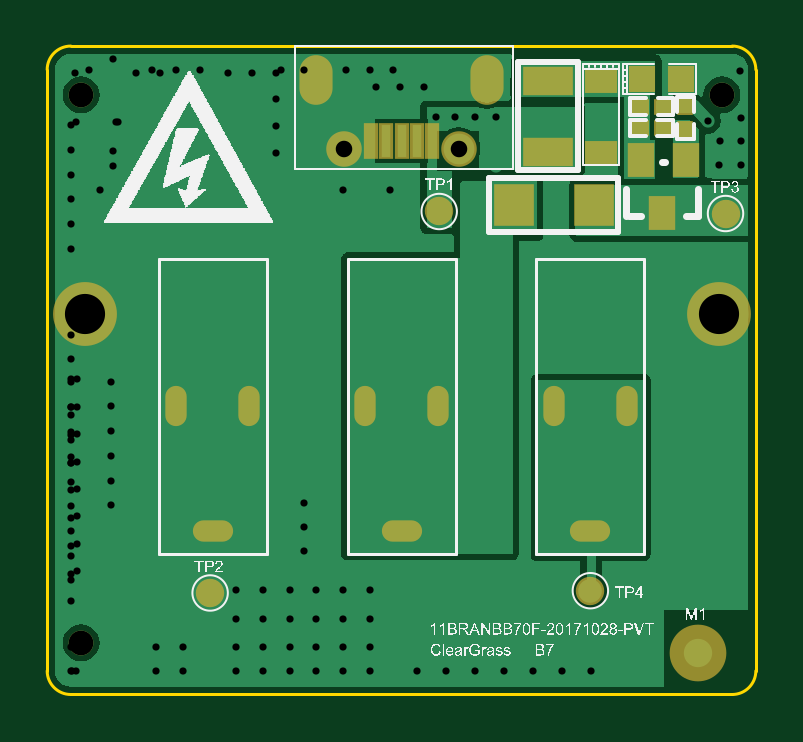
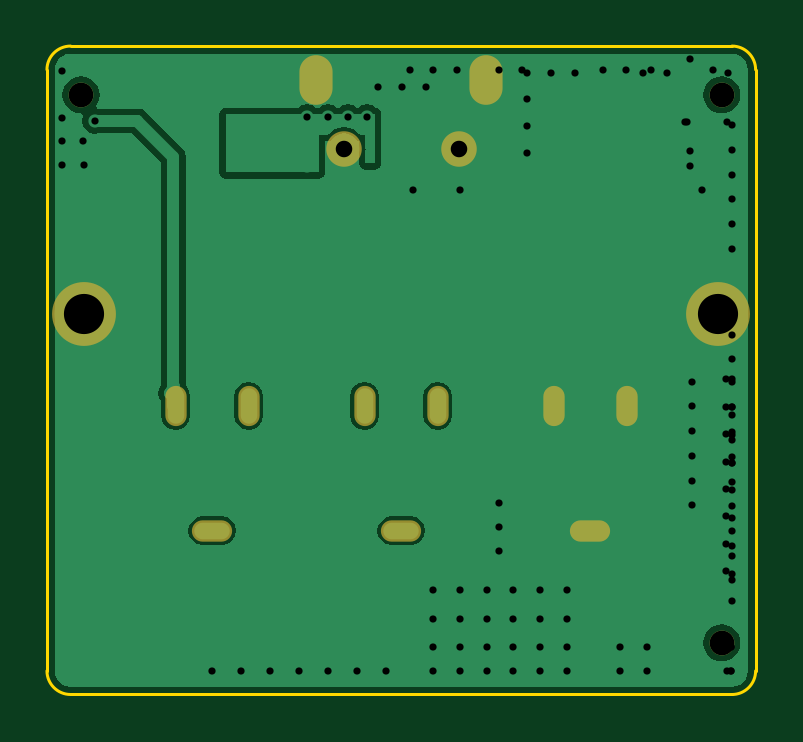
Circuit board: 9 layer files. Board 30.0 x 27.4 mm.
- drill: base_power_assy PCB_20171028-RoundHoles.TXT (1630 bytes)
- drill: base_power_assy PCB_20171028-SlotHoles.TXT (595 bytes)
- bottom_copper: base_power_assy PCB_20171028.GBL (10127 bytes)
- bottom_mask: base_power_assy PCB_20171028.GBS (564 bytes)
- outline: base_power_assy PCB_20171028.GKO (390 bytes)
- top_copper: base_power_assy PCB_20171028.GTL (14162 bytes)
- top_silk: base_power_assy PCB_20171028.GTO (140885 bytes)
- paste: base_power_assy PCB_20171028.GTP (936 bytes)
- top_mask: base_power_assy PCB_20171028.GTS (1480 bytes)

=== drill: base_power_assy PCB_20171028-RoundHoles.TXT ===
M48
;Layer_Color=9474304
;FILE_FORMAT=2:5
INCH,LZ
;TYPE=PLATED
T1F00S00C0.01200
T4F00S00C0.02756
T5F00S00C0.06693
;TYPE=NON_PLATED
T6F00S00C0.04134
%
T01
X00095Y-0103284
Y-0099325
X0014194
Y-0103284
X0018647
Y-0099325
X00231
Y-0103284
X0027553
Y-0099291
X0032005
Y-0103284
X0036458
Y-0099291
X0040911
Y-0103284
X0045412
Y-0099291
X0049817
Y-0103284
X0057735
X0062559
X0067382
X0072206
X0077029
X0081853
X0086676
X00915
X01033Y-0086683
Y-0082126
Y-0077569
Y-0073012
Y-0068455
Y-0063898
Y-0059341
Y-0054783
X011Y-0054783
Y-0059408
Y-0064034
Y-0068659
Y-0073283
Y-0077908
Y-0082534
Y-0087159
Y-0091783
X0049817Y-0089935
X0045412
X0040911
X0036458
X0032005
X0027553
Y-0094652
X0032005
X0036458
X0040911
X0045412
X0049817
X0038871Y-0083447
Y-0079448
Y-0075447
X0039Y-0068783
Y-0064784
Y-0060783
Y-0051284
Y-0047284
Y-0043284
X0038875Y-003133
X0034964
X003109
X0021516
X0017594
X0013581
X00015Y-0032983
Y-0028863
Y-0024744
Y-0020624
Y-0016503
Y-0012383
X000688Y-0003715
X0010893
X0014815
X0026231Y-0003666
X0030244
X0034175
Y-0008046
Y-0012507
Y-0017104
X0045285Y-0023258
X004924
X0053196
X0053711Y-003133
X0049831
X0045813
X0050929Y-0006007
X0054929
X0058929
X0060831Y-0011001
X0064031
X0067331
X0070851
X007082Y-001425
Y-0016717
Y-0019184
X007478Y-0011784
X007874
X00827
X0106198Y-0011667
X0108133Y-0015057
X0111665
Y-0011137
Y-0018978
X0108013
X0111585Y-0003368
X0006718Y-0055163
Y-0059282
Y-0063402
Y-0067523
Y-0071643
Y-0075762
X00015Y-0075908
Y-0080033
Y-0084158
Y-0088283
Y-0071784
Y-0067659
Y-0063534
Y-0059408
Y-0055283
T04
X0045571Y-0016339
X0064665
T05
X0002285Y-0043898
X0107953
T06
X0001732Y-0098661
Y-0007323
X0108504
M30

=== drill: base_power_assy PCB_20171028-SlotHoles.TXT ===
M48
;Layer_Color=9474304
;FILE_FORMAT=2:5
INCH,LZ
;TYPE=PLATED
T2F00S00C0.01575
T3F00S00C0.02362
;TYPE=NON_PLATED
%
G90
G05
T02
G00X0025197Y-008002
M15
G01X0022047
M16
G00X001752Y-0057618
M15
G01Y-0060768
M16
G00X0029724Y-0057618
M15
G01Y-0060768
M16
G00X0049016Y-0057618
M15
G01Y-0060768
M16
G00X0061221Y-0057618
M15
G01Y-0060768
M16
G00X0080512Y-0057618
M15
G01Y-0060768
M16
G00X0092716Y-0057618
M15
G01Y-0060768
M16
G00X0088189Y-008002
M15
G01X0085039
M16
G00X0056693Y-008002
M15
G01X0053543
M16
T03
G00X0040945Y-0003543
M15
G01Y-0006299
M16
G00X0069291Y-0003543
M15
G01Y-0006299
M16
M17
M30

=== bottom_copper: base_power_assy PCB_20171028.GBL (10127 bytes, source omitted) ===
=== bottom_mask: base_power_assy PCB_20171028.GBS ===
G04 Layer_Color=16711935*
%FSLAX25Y25*%
%MOIN*%
G70*
G01*
G75*
%ADD27C,0.04134*%
%ADD48O,0.03556X0.06706*%
%ADD49O,0.06706X0.03556*%
%ADD50O,0.05524X0.08280*%
%ADD51C,0.05918*%
%ADD52C,0.10642*%
D27*
X1732Y-7323D02*
D03*
X108504D02*
D03*
X1732Y-98661D02*
D03*
D48*
X49016Y-59193D02*
D03*
X61221D02*
D03*
X92716D02*
D03*
X80512D02*
D03*
X17520D02*
D03*
X29724D02*
D03*
D49*
X55118Y-80020D02*
D03*
X86614D02*
D03*
X23622D02*
D03*
D50*
X69291Y-4921D02*
D03*
X40945D02*
D03*
D51*
X64665Y-16339D02*
D03*
X45571D02*
D03*
D52*
X107953Y-43898D02*
D03*
X2285D02*
D03*
M02*

=== outline: base_power_assy PCB_20171028.GKO ===
G04 Layer_Color=16711935*
%FSLAX25Y25*%
%MOIN*%
G70*
G01*
G75*
%ADD30C,0.00500*%
D30*
X114173Y-3150D02*
G03*
X110236Y787I-3937J0D01*
G01*
X0D02*
G03*
X-3937Y-3150I0J-3937D01*
G01*
Y-103347D02*
G03*
X0Y-107283I3937J0D01*
G01*
X110236D02*
G03*
X114173Y-103347I0J3937D01*
G01*
X0Y787D02*
X110236D01*
X114173Y-103347D02*
Y-3150D01*
X-3937Y-103347D02*
Y-3150D01*
X0Y-107283D02*
X110236D01*
M02*

=== top_copper: base_power_assy PCB_20171028.GTL (14162 bytes, source omitted) ===
=== top_silk: base_power_assy PCB_20171028.GTO (140885 bytes, source omitted) ===
=== paste: base_power_assy PCB_20171028.GTP ===
G04 Layer_Color=8421504*
%FSLAX25Y25*%
%MOIN*%
G70*
G01*
G75*
%ADD11R,0.01575X0.05315*%
%ADD12C,0.03937*%
%ADD13C,0.04724*%
%ADD14R,0.02362X0.01969*%
%ADD15R,0.01969X0.02362*%
%ADD16R,0.05984X0.06299*%
%ADD17R,0.03543X0.03543*%
%ADD18R,0.07480X0.03937*%
%ADD19R,0.03600X0.05000*%
%ADD20R,0.04724X0.03347*%
D11*
X52559Y-15059D02*
D03*
X50000D02*
D03*
X55118Y-15059D02*
D03*
X57677Y-15059D02*
D03*
X60236Y-15059D02*
D03*
D12*
X61400Y-26783D02*
D03*
X109120Y-27119D02*
D03*
X86595Y-89983D02*
D03*
X23220Y-90364D02*
D03*
D13*
X104500Y-100284D02*
D03*
D14*
X94810Y-12886D02*
D03*
X98747D02*
D03*
X94837Y-9294D02*
D03*
X98774D02*
D03*
D15*
X102433Y-13191D02*
D03*
Y-9253D02*
D03*
D16*
X87264Y-25752D02*
D03*
X73800Y-25751D02*
D03*
D17*
X95223Y-4631D02*
D03*
X101723D02*
D03*
D18*
X79500Y-16789D02*
D03*
X79500Y-4978D02*
D03*
D19*
X98573Y-27011D02*
D03*
X102573Y-18211D02*
D03*
X95073D02*
D03*
D20*
X88445Y-5028D02*
D03*
Y-17035D02*
D03*
M02*

=== top_mask: base_power_assy PCB_20171028.GTS ===
G04 Layer_Color=8388736*
%FSLAX25Y25*%
%MOIN*%
G70*
G01*
G75*
%ADD27C,0.04134*%
%ADD37C,0.09449*%
%ADD38R,0.02375X0.06115*%
%ADD39C,0.04737*%
%ADD40C,0.05524*%
%ADD41R,0.03162X0.02769*%
%ADD42R,0.02769X0.03162*%
%ADD43R,0.06784X0.07099*%
%ADD44R,0.04343X0.04343*%
%ADD45R,0.08280X0.04737*%
%ADD46R,0.04400X0.05800*%
%ADD47R,0.05524X0.04147*%
%ADD48O,0.03556X0.06706*%
%ADD49O,0.06706X0.03556*%
%ADD50O,0.05524X0.08280*%
%ADD51C,0.05918*%
%ADD52C,0.10642*%
D27*
X1732Y-7323D02*
D03*
X108504D02*
D03*
X1732Y-98661D02*
D03*
D37*
X104500Y-100284D02*
D03*
D38*
X52559Y-15059D02*
D03*
X50000D02*
D03*
X55118Y-15059D02*
D03*
X57677Y-15059D02*
D03*
X60236Y-15059D02*
D03*
D39*
X61400Y-26783D02*
D03*
X109120Y-27119D02*
D03*
X86595Y-89983D02*
D03*
X23220Y-90364D02*
D03*
D40*
X104500Y-100284D02*
D03*
D41*
X94810Y-12886D02*
D03*
X98747D02*
D03*
X94837Y-9294D02*
D03*
X98774D02*
D03*
D42*
X102433Y-13191D02*
D03*
Y-9253D02*
D03*
D43*
X87264Y-25752D02*
D03*
X73800Y-25751D02*
D03*
D44*
X95223Y-4631D02*
D03*
X101723D02*
D03*
D45*
X79500Y-16789D02*
D03*
X79500Y-4978D02*
D03*
D46*
X98573Y-27011D02*
D03*
X102573Y-18211D02*
D03*
X95073D02*
D03*
D47*
X88445Y-5028D02*
D03*
Y-17035D02*
D03*
D48*
X49016Y-59193D02*
D03*
X61221D02*
D03*
X92716D02*
D03*
X80512D02*
D03*
X17520D02*
D03*
X29724D02*
D03*
D49*
X55118Y-80020D02*
D03*
X86614D02*
D03*
X23622D02*
D03*
D50*
X69291Y-4921D02*
D03*
X40945D02*
D03*
D51*
X64665Y-16339D02*
D03*
X45571D02*
D03*
D52*
X107953Y-43898D02*
D03*
X2285D02*
D03*
M02*

